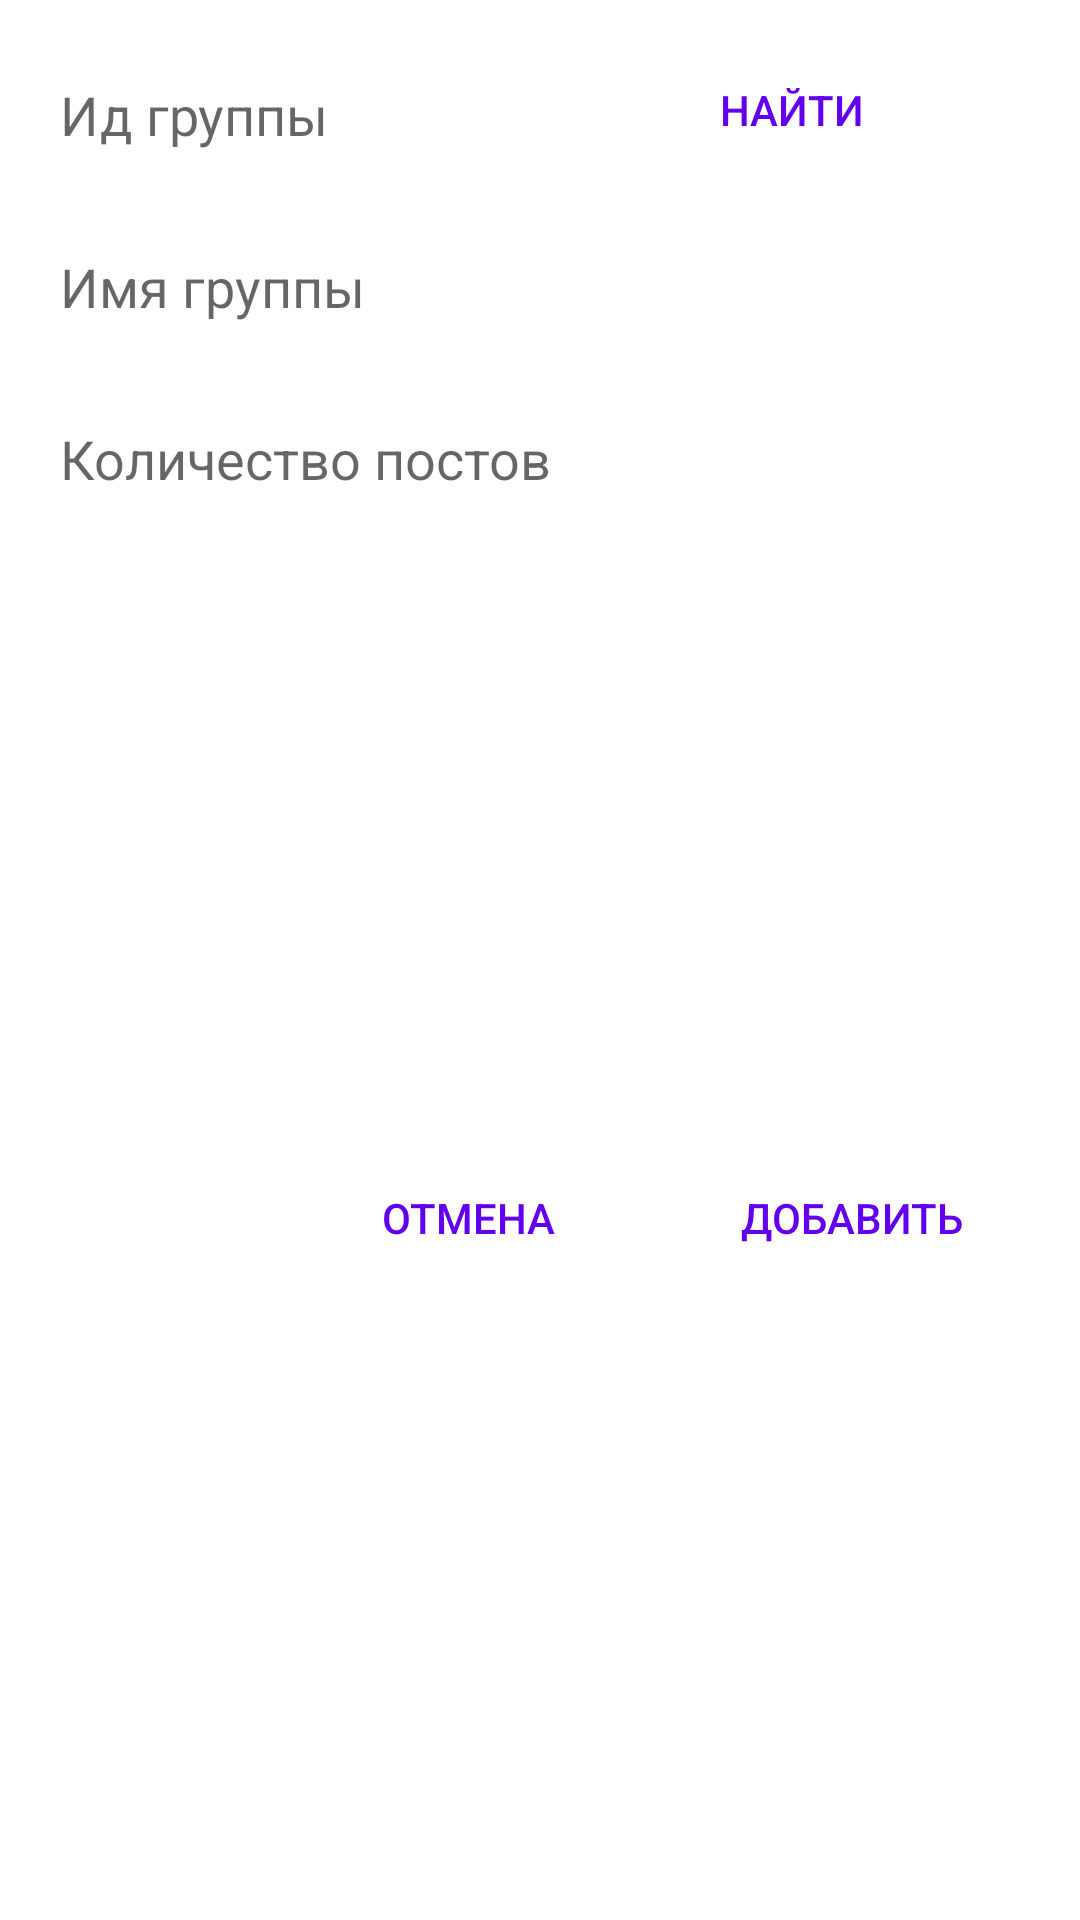

This screen was rendered from an Android layout file. Write that file and the resources it references.
<!-- AndroidManifest.xml: application theme Theme.VkGroupScan -->
<!-- res/layout/dialog.xml -->
<androidx.constraintlayout.widget.ConstraintLayout xmlns:android="http://schemas.android.com/apk/res/android"
    xmlns:app="http://schemas.android.com/apk/res-auto"
    android:layout_width="wrap_content"
    android:layout_height="wrap_content"
    android:orientation="vertical">

    <EditText
        android:id="@+id/group_id"
        android:layout_width="180dp"
        android:layout_height="wrap_content"
        android:layout_marginStart="16dp"
        android:layout_marginTop="16dp"
        android:hint="Ид группы"
        app:layout_constraintStart_toStartOf="parent"
        app:layout_constraintTop_toTopOf="parent" />

    <Button
        android:id="@+id/getGroup"
        android:layout_width="120dp"
        android:layout_height="48dp"
        android:layout_marginStart="8dp"
        android:layout_marginEnd="16dp"
        android:text="Найти"
        android:textColor="@color/purple_500"
        style="@style/Widget.AppCompat.Button.Borderless"
        app:layout_constraintBottom_toBottomOf="@+id/group_id"
        app:layout_constraintEnd_toEndOf="parent"
        app:layout_constraintHorizontal_bias="0.0"
        app:layout_constraintStart_toEndOf="@+id/group_id"
        app:layout_constraintTop_toTopOf="@+id/group_id" />

    <EditText
        android:id="@+id/group_name"
        android:layout_width="0dp"
        android:layout_height="wrap_content"
        android:layout_marginStart="16dp"
        android:layout_marginTop="16dp"
        android:fontFamily="sans-serif"
        android:hint="Имя группы"
        android:inputType="number"
        app:layout_constraintEnd_toEndOf="@+id/getGroup"
        app:layout_constraintStart_toStartOf="parent"
        app:layout_constraintTop_toBottomOf="@+id/group_id" />


    <EditText
        android:id="@+id/post_count"
        android:layout_width="0dp"
        android:layout_height="wrap_content"
        android:layout_marginStart="16dp"
        android:layout_marginTop="16dp"
        android:fontFamily="sans-serif"
        android:hint="Количество постов"
        android:inputType="number"
        app:layout_constraintEnd_toEndOf="@+id/group_name"
        app:layout_constraintStart_toStartOf="parent"
        app:layout_constraintTop_toBottomOf="@+id/group_name" />

    <Button
        android:id="@+id/cancelButton"
        android:layout_width="120dp"
        android:layout_height="48dp"
        android:layout_marginTop="8dp"
        android:layout_marginEnd="8dp"
        android:layout_marginBottom="8dp"
        android:text="Отмена"
        android:textColor="@color/purple_500"
        style="@style/Widget.AppCompat.Button.Borderless"
        app:layout_constraintBottom_toBottomOf="parent"
        app:layout_constraintEnd_toStartOf="@+id/insertGroupButton"
        app:layout_constraintHorizontal_bias="1.0"
        app:layout_constraintStart_toStartOf="parent"
        app:layout_constraintTop_toBottomOf="@+id/post_count" />

    <Button
        android:id="@+id/insertGroupButton"
        android:layout_width="120dp"
        android:layout_height="48dp"
        android:layout_marginEnd="16dp"
        android:text="Добавить"
        android:textColor="@color/purple_500"
        style="@style/Widget.AppCompat.Button.Borderless"
        app:layout_constraintBottom_toBottomOf="@+id/cancelButton"
        app:layout_constraintEnd_toEndOf="parent"
        app:layout_constraintTop_toTopOf="@+id/cancelButton" />
</androidx.constraintlayout.widget.ConstraintLayout>
<!-- resources referenced by this layout -->
<resources>
  <color name="purple_500">#FF6200EE</color>
  <style name="Theme.VkGroupScan" parent="Theme.MaterialComponents.DayNight.DarkActionBar">
          
          <item name="colorPrimary">@color/purple_500</item>
          <item name="colorPrimaryVariant">@color/purple_700</item>
          <item name="colorOnPrimary">@color/white</item>
          
          <item name="colorSecondary">@color/teal_200</item>
          <item name="colorSecondaryVariant">@color/teal_700</item>
          <item name="colorOnSecondary">@color/black</item>
          
          <item name="android:statusBarColor" tools:targetApi="l">?attr/colorPrimaryVariant</item>
          
          <item name="windowActionBar">false</item>
          <item name="windowNoTitle">true</item>
          <item name="colorControlNormal">@color/white</item>
      </style>
  <color name="purple_700">#FF3700B3</color>
  <color name="white">#FFFFFFFF</color>
  <color name="teal_200">#FF03DAC5</color>
  <color name="teal_700">#FF018786</color>
  <color name="black">#FF000000</color>
</resources>
